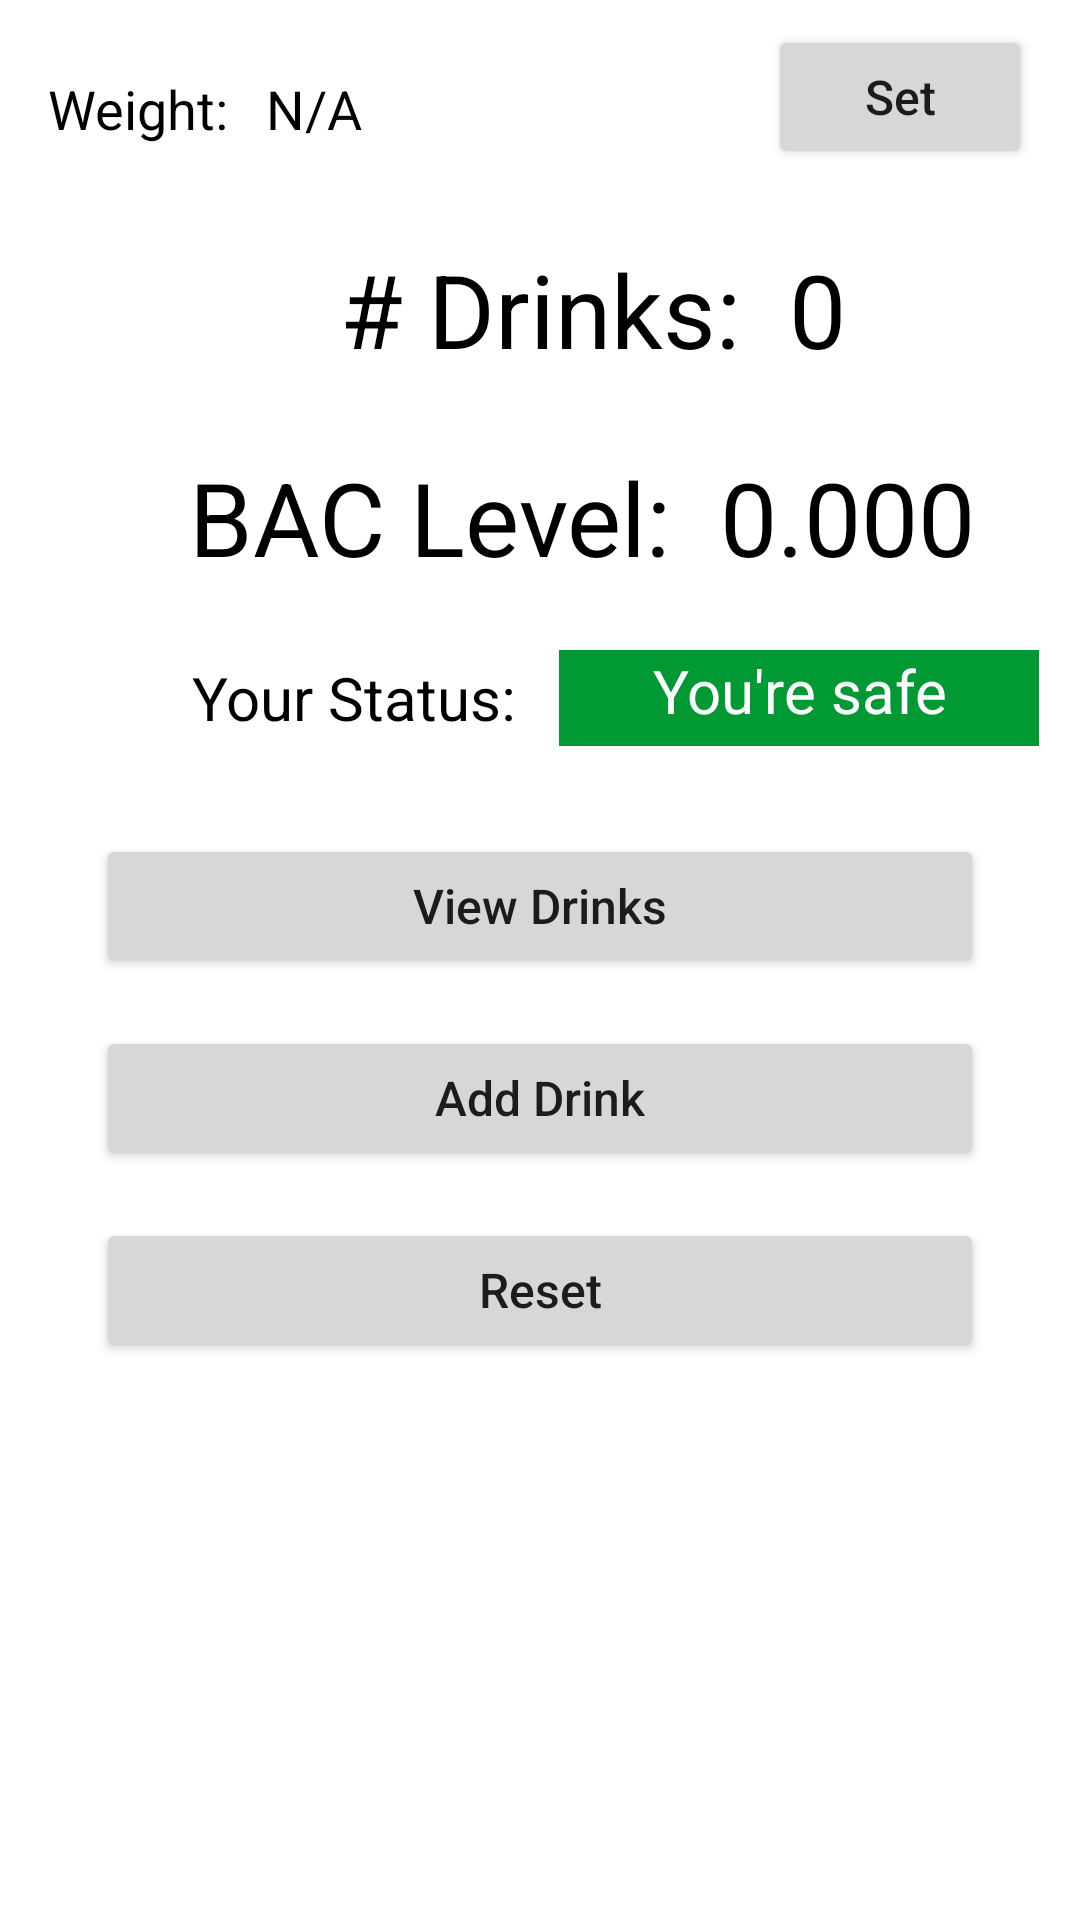

Produce the Android XML layout that renders to this screen, including the resource entries it uses.
<!-- AndroidManifest.xml: application theme Theme.Group7_HW02 -->
<!-- res/layout/activity_main.xml -->
<?xml version="1.0" encoding="utf-8"?>
<androidx.constraintlayout.widget.ConstraintLayout xmlns:android="http://schemas.android.com/apk/res/android"
    xmlns:app="http://schemas.android.com/apk/res-auto"
    xmlns:tools="http://schemas.android.com/tools"
    android:layout_width="match_parent"
    android:layout_height="match_parent"
    tools:context=".MainActivity">

    <TextView
        android:id="@+id/textViewWeight"
        android:layout_width="wrap_content"
        android:layout_height="wrap_content"
        android:layout_marginStart="16dp"
        android:layout_marginTop="24dp"
        android:text="@string/textViewWeight"
        android:textColor="@color/black"
        android:textSize="18sp"
        app:layout_constraintStart_toStartOf="parent"
        app:layout_constraintTop_toTopOf="parent" />

    <TextView
        android:id="@+id/textViewWeightDisplay"
        android:layout_width="0dp"
        android:layout_height="wrap_content"
        android:layout_marginStart="8dp"
        android:layout_marginEnd="8dp"
        android:text="@string/textViewWeightDisplay"
        android:textColor="@color/black"
        android:textSize="18sp"
        app:layout_constraintBottom_toBottomOf="@+id/textViewWeight"
        app:layout_constraintEnd_toStartOf="@+id/buttonGoToSet"
        app:layout_constraintStart_toEndOf="@+id/textViewWeight" />

    <Button
        android:id="@+id/buttonGoToSet"
        android:layout_width="wrap_content"
        android:layout_height="wrap_content"
        android:layout_marginTop="16dp"
        android:layout_marginEnd="16dp"
        android:text="@string/buttonGoToSet"
        android:textAllCaps="false"
        android:textSize="16sp"
        app:layout_constraintBottom_toBottomOf="@+id/textViewWeight"
        app:layout_constraintEnd_toEndOf="parent"
        app:layout_constraintTop_toTopOf="parent" />

    <TextView
        android:id="@+id/textNumOfDrinks"
        android:layout_width="wrap_content"
        android:layout_height="wrap_content"
        android:layout_marginTop="32dp"
        android:text="@string/textNumOfDrinks"
        android:textColor="@color/black"
        android:textSize="34sp"
        app:layout_constraintEnd_toEndOf="parent"
        app:layout_constraintStart_toStartOf="parent"
        app:layout_constraintTop_toBottomOf="@+id/textViewWeight" />

    <TextView
        android:id="@+id/textNumOfDrinksValue"
        android:layout_width="wrap_content"
        android:layout_height="wrap_content"
        android:layout_marginStart="16dp"
        android:text="@string/textNumOfDrinksValue"
        android:textColor="@color/black"
        android:textSize="34sp"
        app:layout_constraintBottom_toBottomOf="@+id/textNumOfDrinks"
        app:layout_constraintStart_toEndOf="@+id/textNumOfDrinks" />

    <TextView
        android:id="@+id/textBACLevel"
        android:layout_width="wrap_content"
        android:layout_height="wrap_content"
        android:layout_marginTop="24dp"
        android:text="@string/textBACLevel"
        android:textColor="@color/black"
        android:textSize="34sp"
        app:layout_constraintEnd_toEndOf="parent"
        app:layout_constraintHorizontal_bias="0.317"
        app:layout_constraintStart_toStartOf="parent"
        app:layout_constraintTop_toBottomOf="@+id/textNumOfDrinks" />

    <TextView
        android:id="@+id/textBACLevelValue"
        android:layout_width="wrap_content"
        android:layout_height="wrap_content"
        android:layout_marginStart="16dp"
        android:text="@string/textBACLevelValue"
        android:textColor="@color/black"
        android:textSize="34sp"
        app:layout_constraintBottom_toBottomOf="@+id/textBACLevel"
        app:layout_constraintStart_toEndOf="@+id/textBACLevel" />

    <TextView
        android:id="@+id/textYourStatus"
        android:layout_width="wrap_content"
        android:layout_height="wrap_content"
        android:layout_marginStart="64dp"
        android:layout_marginTop="24dp"
        android:text="@string/textYourStatus"
        android:textColor="@color/black"
        android:textSize="20sp"
        app:layout_constraintStart_toStartOf="parent"
        app:layout_constraintTop_toBottomOf="@+id/textBACLevel" />

    <TextView
        android:id="@+id/textViewYourStatusValue"
        android:layout_width="160dp"
        android:layout_height="32dp"
        android:background="@color/Dark_Green"
        android:text="@string/textViewYourStatusValue"
        android:textAlignment="center"
        android:textColor="@color/white"
        android:textSize="20sp"
        app:layout_constraintBottom_toBottomOf="@+id/textYourStatus"
        app:layout_constraintEnd_toEndOf="parent"
        app:layout_constraintStart_toEndOf="@+id/textYourStatus"
        app:layout_constraintTop_toTopOf="@+id/textYourStatus" />

    <Button
        android:id="@+id/buttonViewDrinks"
        android:layout_width="0dp"
        android:layout_height="wrap_content"
        android:layout_marginStart="32dp"
        android:layout_marginTop="32dp"
        android:layout_marginEnd="32dp"
        android:text="@string/buttonViewDrinks"
        android:textAllCaps="false"
        android:textSize="16sp"
        app:layout_constraintEnd_toEndOf="parent"
        app:layout_constraintStart_toStartOf="parent"
        app:layout_constraintTop_toBottomOf="@+id/textYourStatus" />

    <Button
        android:id="@+id/buttonGoToAddDrink"
        android:layout_width="0dp"
        android:layout_height="wrap_content"
        android:layout_marginStart="32dp"
        android:layout_marginTop="16dp"
        android:layout_marginEnd="32dp"
        android:text="@string/buttonGoToAddDrink"
        android:textAllCaps="false"
        android:textSize="16sp"
        app:layout_constraintEnd_toEndOf="parent"
        app:layout_constraintStart_toStartOf="parent"
        app:layout_constraintTop_toBottomOf="@+id/buttonViewDrinks" />

    <Button
        android:id="@+id/buttonReset"
        android:layout_width="0dp"
        android:layout_height="wrap_content"
        android:layout_marginStart="32dp"
        android:layout_marginTop="16dp"
        android:layout_marginEnd="32dp"
        android:text="@string/buttonReset"
        android:textAllCaps="false"
        android:textSize="16sp"
        app:layout_constraintEnd_toEndOf="parent"
        app:layout_constraintStart_toStartOf="parent"
        app:layout_constraintTop_toBottomOf="@+id/buttonGoToAddDrink" />
</androidx.constraintlayout.widget.ConstraintLayout>
<!-- resources referenced by this layout -->
<resources>
  <color name="Dark_Green">#009933</color>
  <color name="black">#FF000000</color>
  <color name="white">#FFFFFFFF</color>
  <string name="buttonGoToAddDrink">Add Drink</string>
  <string name="buttonGoToSet">Set</string>
  <string name="buttonReset">Reset</string>
  <string name="buttonViewDrinks">View Drinks</string>
  <string name="textBACLevel">BAC Level:</string>
  <string name="textBACLevelValue">0.000</string>
  <string name="textNumOfDrinks"># Drinks:</string>
  <string name="textNumOfDrinksValue">0</string>
  <string name="textViewWeight">"Weight: "</string>
  <string name="textViewWeightDisplay">N/A</string>
  <string name="textViewYourStatusValue">You\'re safe</string>
  <string name="textYourStatus">Your Status:</string>
  <style name="Theme.Group7_HW02" parent="Theme.MaterialComponents.DayNight.DarkActionBar">
          
          <item name="colorPrimary">@color/purple_500</item>
          <item name="colorPrimaryVariant">@color/purple_700</item>
          <item name="colorOnPrimary">@color/white</item>
          
          <item name="colorSecondary">@color/teal_200</item>
          <item name="colorSecondaryVariant">@color/teal_700</item>
          <item name="colorOnSecondary">@color/black</item>
          
          <item name="android:statusBarColor" tools:targetApi="l">?attr/colorPrimaryVariant</item>
          
      </style>
  <color name="purple_500">#FF6200EE</color>
  <color name="purple_700">#FF3700B3</color>
  <color name="teal_200">#FF03DAC5</color>
  <color name="teal_700">#FF018786</color>
</resources>
